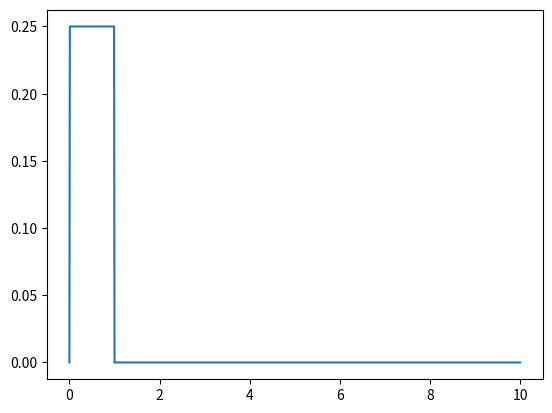

Write Python code to recreate this figure.
import numpy as np
import matplotlib.pyplot as plt

class Gaussian:

    def __init__(self,d,hyperparams):
        self.dim = d
        self.hyperparams = hyperparams #matrix or vector, depends on dimensions

        self.mu = [0.]*self.dim
        self.sigma = [0.]*self.dim

        for i in range(self.dim):
            self.mu[i] = self.hyperparams[i][0]
            self.sigma[i] = self.hyperparams[i][1]

    def get_one_pdf_value(self,x,pos): 
        return np.divide(1,np.sqrt(2*3.1416)*self.sigma[pos])*np.exp(-np.power(np.abs(self.mu[pos] - x),2)/(2*np.power(self.sigma[pos],2)))

    def get_pdf_values(self,x,pos):
        values = [0.]*len(x)
        for i in range(len(x)):
            values[i] += self.get_one_pdf_value(x[i],pos)
        return values

class Uniform:

    def __init__(self,d,hyperparams):
        self.dim = d
        self.hyperparams = hyperparams #matrix or vector, depends on dimensions

        self.lb = [0.]*self.dim
        self.ub = [0.]*self.dim

        for i in range(self.dim):
            self.lb[i] = self.hyperparams[i][0]
            self.ub[i] = self.hyperparams[i][1]

        self.hypvol = np.subtract(self.ub,self.lb)

    def get_one_pdf_value(self,x,pos): 
        if x>=self.lb[pos] and x<=self.ub[pos]:
            return np.divide(1,np.prod(self.hypvol))
        else:
            return 0.

    def get_pdf_values(self,x,pos):
        values = [0.]*len(x)
        for i in range(len(x)):
            values[i] += self.get_one_pdf_value(x[i],pos)
        return values

class LogUniform:

    def __init__(self,d,hyperparams):
        self.dim = d
        self.hyperparams = hyperparams #matrix or vector, depends on dimensions

        self.lb = [0.]*self.dim
        self.ub = [0.]*self.dim

        for i in range(self.dim):
            self.lb[i] = np.log10(self.hyperparams[i][0])
            self.ub[i] = np.log10(self.hyperparams[i][1])

        self.hypvol = np.abs(np.subtract(self.ub,self.lb))

    def get_one_pdf_value(self,x,pos): 
        if np.log10(x)>=self.lb[pos] and np.log10(x)<=self.ub[pos]:
            return np.divide(1,np.prod(self.hypvol))
        else:
            return 0.

    def get_pdf_values(self,x,pos):
        values = [0.]*len(x)
        for i in range(len(x)):
            values[i] = self.get_one_pdf_value(x[i],pos)
        return values

hyp = [[0.0001,1.]]
Ps = LogUniform(1,hyp)

x = np.linspace(0.00001,10.,1000)
y = np.linspace(0.,8.,1000)

plt.plot(x,Ps.get_pdf_values(x,0))
# plt.xscale('log')
plt.show()
















# class ProbabilityDistribution:

#     def __init__(self,type,d,hyperparams):
#         self.distribution = type
#         self.dim = d
#         self.hyperparams = hyperparams #matrix or vector, depends on dimensions

#         if self.distribution == "uniform":
#             self.lb = [0.]*self.dim
#             self.ub = [0.]*self.dim

#             for i in range(self.dim):
#                 self.lb[i] = self.hyperparams[i][0]
#                 self.ub[i] = self.hyperparams[i][1]

#             self.hypvol = np.subtract(self.ub,self.lb)

#             def density(self,x,pos):
#                 if x>=self.lb[pos] and x<=self.ub[pos]:
#                     return np.divide(1,np.prod(self.hypvol))
#                 else:
#                     return 0.

#             def logdensity(self,x,pos):
#                 if x>=self.lb[pos] and x<=self.ub[pos]:
#                     return np.log(np.divide(1,np.prod(self.hypvol)))
#                 else:
#                     return 0.

#         elif self.distribution == "gaussian":
#             self.mu = [0.]*self.dim
#             self.sigma = [0.]*self.dim

#             for i in range(self.dim):
#                 self.mu[i] = self.hyperparams[i][0]
#                 self.sigma[i] = self.hyperparams[i][1]

#             def density(self,x,pos):
#                 return np.divide(1,np.sqrt(2*3.1416)*self.sigma[pos])*np.exp(-np.power(np.abs(self.mu[pos] - x),2)/(2*np.power(self.sigma[pos],2)))

#             def logdensity(self,x,pos):
#                 return np.log(np.divide(1,np.sqrt(2*3.1416)*self.sigma[pos])*np.exp(-np.power(np.abs(self.mu[pos] - x),2)/(2*np.power(self.sigma[pos],2))))

#         else:
#             raise ValueError("Probability distribution not implemented")

#     def get_one_pdf_value(self,x,pos): 
#         return self.density(x,pos)

#     def get_pdf_values(self,x,pos):
#         values = [0.]*len(x)
#         for i in range(len(x)):
#             values[i] += self.get_one_pdf_value(x[i],pos)
#         return values


    # def get_one_pdf_value(self,x,pos,log): 

    #     if self.distribution == "uniform":
    #         self.lb = [0.]*self.dim
    #         self.ub = [0.]*self.dim

    #         for i in range(self.dim):
    #             self.lb[i] = self.hyperparams[i][0]
    #             self.ub[i] = self.hyperparams[i][1]

    #         hypvol = np.subtract(self.ub,self.lb)

    #         if log == False:
    #             if x>=self.lb[pos] and x<=self.ub[pos]:
    #                 return np.divide(1,np.prod(hypvol))
    #             else:
    #                 return 0.

    #         else:
    #             if x>=self.lb[pos] and x<=self.ub[pos]:
    #                 return np.log(np.divide(1,np.prod(hypvol)))
    #             else:
    #                 return 0.

    #     elif self.distribution == "gaussian":
    #         self.mu = [0.]*self.dim
    #         self.sigma = [0.]*self.dim

    #         for i in range(self.dim):
    #             self.mu[i] = self.hyperparams[i][0]
    #             self.sigma[i] = self.hyperparams[i][1]

    #         if log == False:
    #             return np.divide(1,np.sqrt(2*3.1416)*self.sigma[pos])*np.exp(-np.power(np.abs(self.mu[pos] - x),2)/(2*np.power(self.sigma[pos],2)))

    #         else:
    #             return np.log(np.divide(1,np.sqrt(2*3.1416)*self.sigma[pos])*np.exp(-np.power(np.abs(self.mu[pos] - x),2)/(2*np.power(self.sigma[pos],2))))

    #     else:
    #         raise ValueError("Probability distribution not implemented")

    # def get_pdf_values(self,x,pos,log):
    #     values = [0.]*len(x)
    #     for i in range(len(x)):
    #         values[i] += self.get_one_pdf_value(x[i],pos,log)
    #     return values

#######
    # def get_pdf_values(self,x,pos,log): # x can be a vector or a single value. pos is a parameter thar denotes the position of the variable we want to compute in the hyperparameter matrix
    #     values = [0.]*len(x)

    #     if self.distribution == "uniform":
    #         self.lb = [0.]*self.dim
    #         self.ub = [0.]*self.dim

    #         for i in range(self.dim):
    #             self.lb[i] = self.hyperparams[i][0]
    #             self.ub[i] = self.hyperparams[i][1]

    #         hypvol = np.subtract(self.ub,self.lb)

    #         if log == False:
    #             for i in range(len(x)):
    #                 if x[i]>=self.lb[pos] and x[i]<=self.ub[pos]:
    #                     values[i] += np.divide(1,np.prod(hypvol))
    #                 else:
    #                     continue

    #         else:
    #             for i in range(len(x)):
    #                 if x[i]>=self.lb[pos] and x[i]<=self.ub[pos]:
    #                     values[i] += np.log(np.divide(1,np.prod(hypvol)))
    #                 else:
    #                     continue

    #         return values

    #     if self.distribution == "gaussian":
    #         self.mu = [0.]*self.dim
    #         self.sigma = [0.]*self.dim

    #         for i in range(self.dim):
    #             self.mu[i] = self.hyperparams[i][0]
    #             self.sigma[i] = self.hyperparams[i][1]

    #         if log == False:
    #             for i in range(len(x)):
    #                 values[i] += np.divide(1,np.sqrt(2*3.1416)*self.sigma[pos])*np.exp(-np.power(np.abs(self.mu[pos] - x[i]),2)/(2*np.power(self.sigma[pos],2)))

    #         else:
    #             for i in range(len(x)):
    #                 values[i] += np.log(np.divide(1,np.sqrt(2*3.1416)*self.sigma[pos])*np.exp(-np.power(np.abs(self.mu[pos] - x[i]),2)/(2*np.power(self.sigma[pos],2))))

    #         return values

    #     else:
    #         raise ValueError("Probability distribution not implemented")